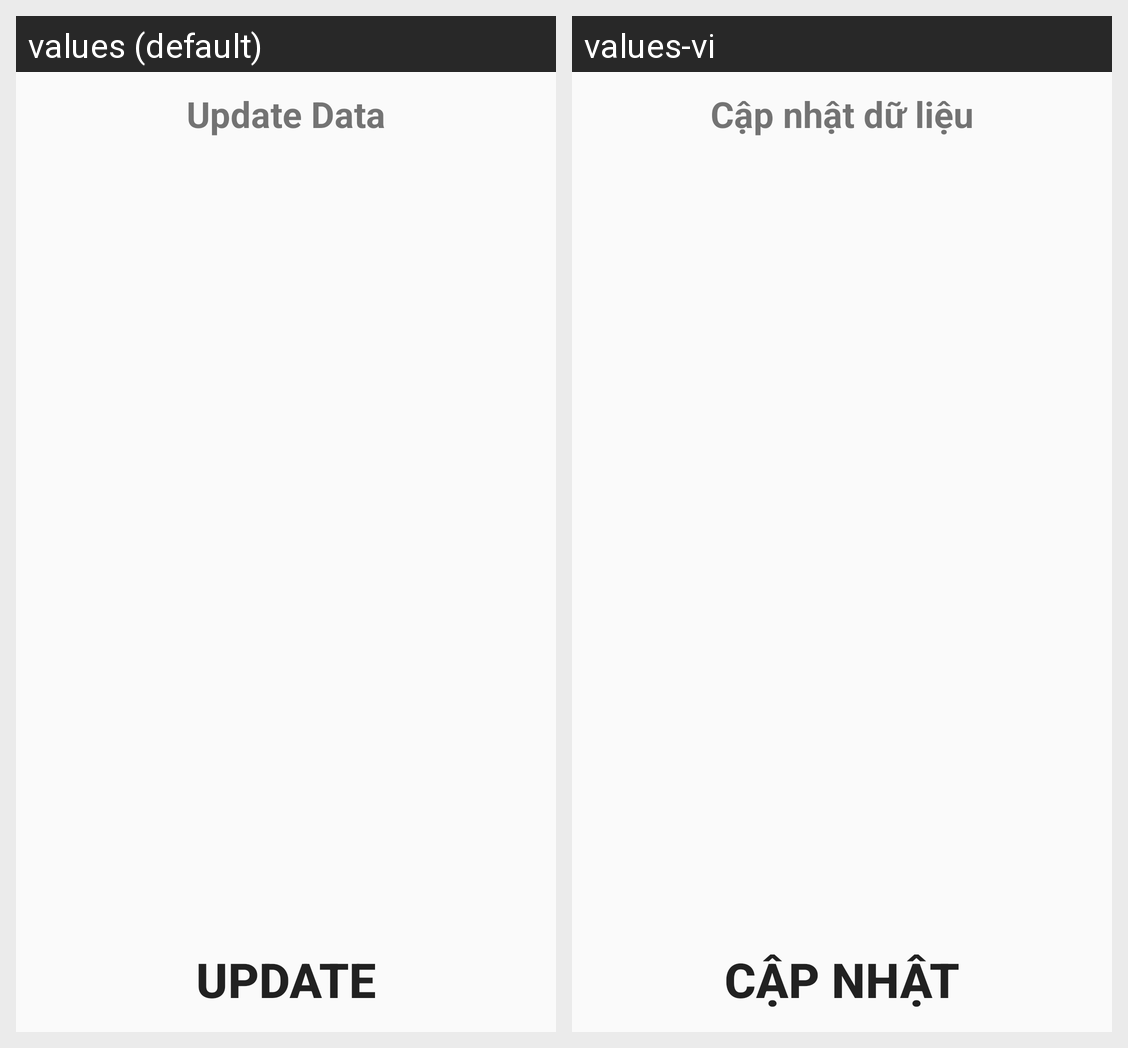

Here is an Android app screen in its default locale and in the app's own translations. Write out the translated-string differences for the strings that appear on this screen.
Android screen res/layout/activity_data.xml rendered under 2 locales, left to right: values (default), values-vi. Device: Nexus 5 (rendered at 1080×1920; each locale shown at half size, 540×960, under a caption strip naming it); theme AppTheme.
Strings drawn on this screen, with the default value and each locale's value (text and hints the layout hard-codes, and strings that could not be matched under every locale, appear in the picture but are not listed):

btnUpdate
  values: Update
  values-vi: Cập nhật

txtTitle
  values: Update Data
  values-vi: Cập nhật dữ liệu
